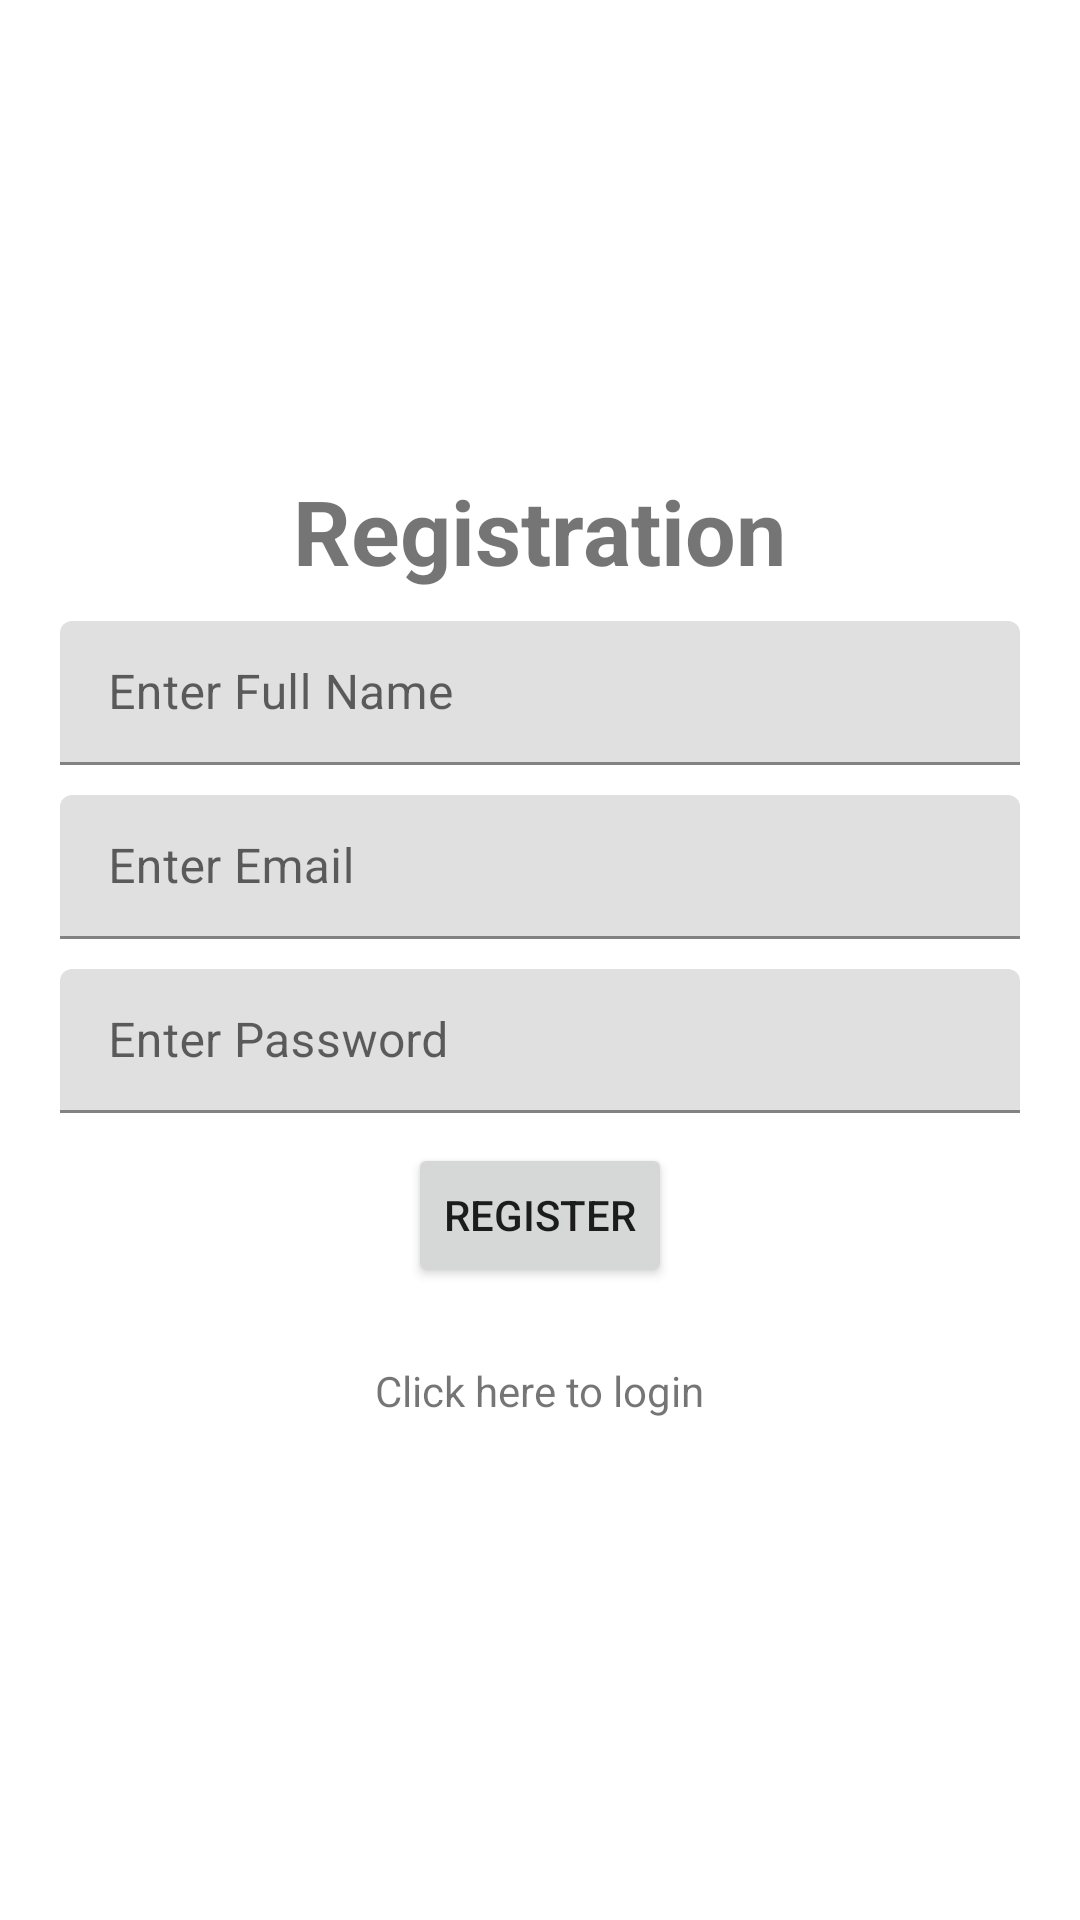

Write the Android layout XML for this screen, with the resource values it uses.
<!-- AndroidManifest.xml: application theme Theme.Noida1 -->
<!-- res/layout/activity_registration.xml -->
<?xml version="1.0" encoding="utf-8"?>
<LinearLayout xmlns:android="http://schemas.android.com/apk/res/android"
    xmlns:app="http://schemas.android.com/apk/res-auto"
    xmlns:tools="http://schemas.android.com/tools"
    android:layout_width="match_parent"
    android:layout_height="match_parent"
    android:orientation="vertical"
    android:gravity="center"
    tools:context=".RegistrationActivity">

    <TextView
        android:layout_width="wrap_content"
        android:layout_height="wrap_content"
        android:layout_marginBottom="10dp"
        android:text="@string/registration"
        android:textSize="30sp"
        android:textStyle="bold"/>

    <com.google.android.material.textfield.TextInputLayout
        android:layout_width="match_parent"
        android:layout_height="wrap_content"
        android:layout_marginStart="20dp"
        android:layout_marginEnd="20dp"
        android:layout_marginBottom="10dp">

        <com.google.android.material.textfield.TextInputEditText
            android:layout_width="match_parent"
            android:layout_height="48dp"
            android:id="@+id/registration_name"
            android:hint="@string/enter_fullname"/>
    </com.google.android.material.textfield.TextInputLayout>
    <com.google.android.material.textfield.TextInputLayout
        android:layout_width="match_parent"
        android:layout_height="wrap_content"
        android:layout_marginStart="20dp"
        android:layout_marginEnd="20dp"
        android:layout_marginBottom="10dp">

        <com.google.android.material.textfield.TextInputEditText
            android:layout_width="match_parent"
            android:layout_height="48dp"
            android:id="@+id/registration_email"
            android:hint="@string/enter_email"/>
    </com.google.android.material.textfield.TextInputLayout>

    <com.google.android.material.textfield.TextInputLayout
        android:layout_width="match_parent"
        android:layout_height="wrap_content"
        android:layout_marginStart="20dp"
        android:layout_marginEnd="20dp"
        android:layout_marginBottom="10dp">

        <com.google.android.material.textfield.TextInputEditText
            android:layout_width="match_parent"
            android:layout_height="48dp"
            android:id="@+id/registration_password"
            android:hint="@string/registration_password"/>
    </com.google.android.material.textfield.TextInputLayout>
    <TextView
        android:layout_width="wrap_content"
        android:layout_height="wrap_content"
        android:visibility="gone"
        android:layout_marginBottom="10dp"
        android:id="@+id/show_error_msg"
        android:text="@string/registration_error"
        android:textColor="@color/red"/>
    <ProgressBar
        android:layout_width="wrap_content"
        android:layout_height="wrap_content"
        android:layout_marginBottom="20dp"
        android:id="@+id/progress_circular"
        android:visibility="gone"/>
    <Button
        android:layout_width="wrap_content"
        android:layout_height="wrap_content"
        android:id="@+id/registration_submit"
        android:text="@string/registration_submit"/>

    <TextView
        android:layout_width="wrap_content"
        android:layout_height="wrap_content"
        android:layout_marginBottom="10dp"
        android:layout_marginTop="25dp"
        android:id="@+id/show_text_to_login"
        android:text="Click here to login"
        android:textColor="@color/red"/>

</LinearLayout>
<!-- resources referenced by this layout -->
<resources>
  <string name="enter_email">Enter Email</string>
  <string name="enter_fullname">Enter Full Name</string>
  <string name="registration">Registration</string>
  <string name="registration_error" />
  <string name="registration_password">Enter Password</string>
  <string name="registration_submit">Register</string>
  <style name="Theme.Noida1" parent="Theme.MaterialComponents.Light.DarkActionBar">
  
      </style>
</resources>
